Photos from the image-classification dataset "data" in the GitHub repository JakaKokosar/-Image-based-Biometry-Seminar3. Its 3 classes are: cytoplasm, mitochondria, nucleus.

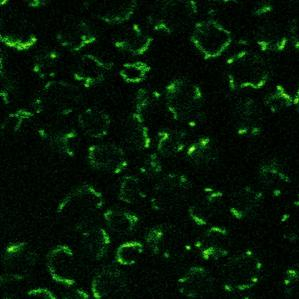
Label: mitochondria

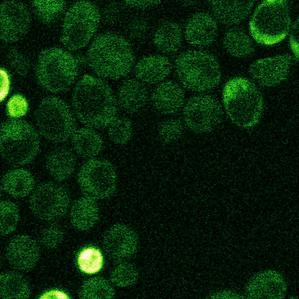
Label: cytoplasm

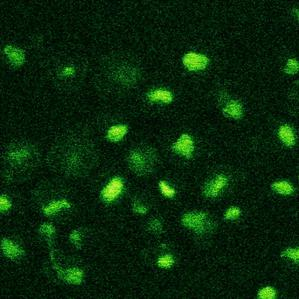
Label: nucleus

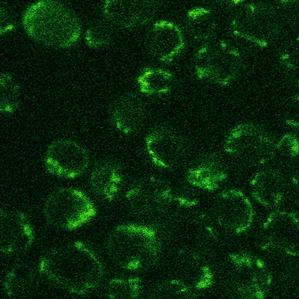
Label: mitochondria

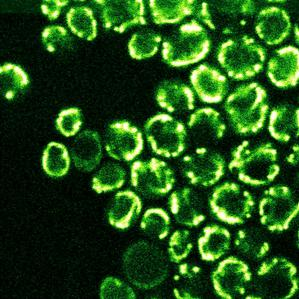
Label: mitochondria

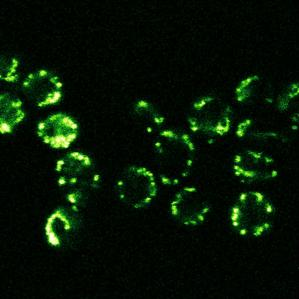
Label: mitochondria
